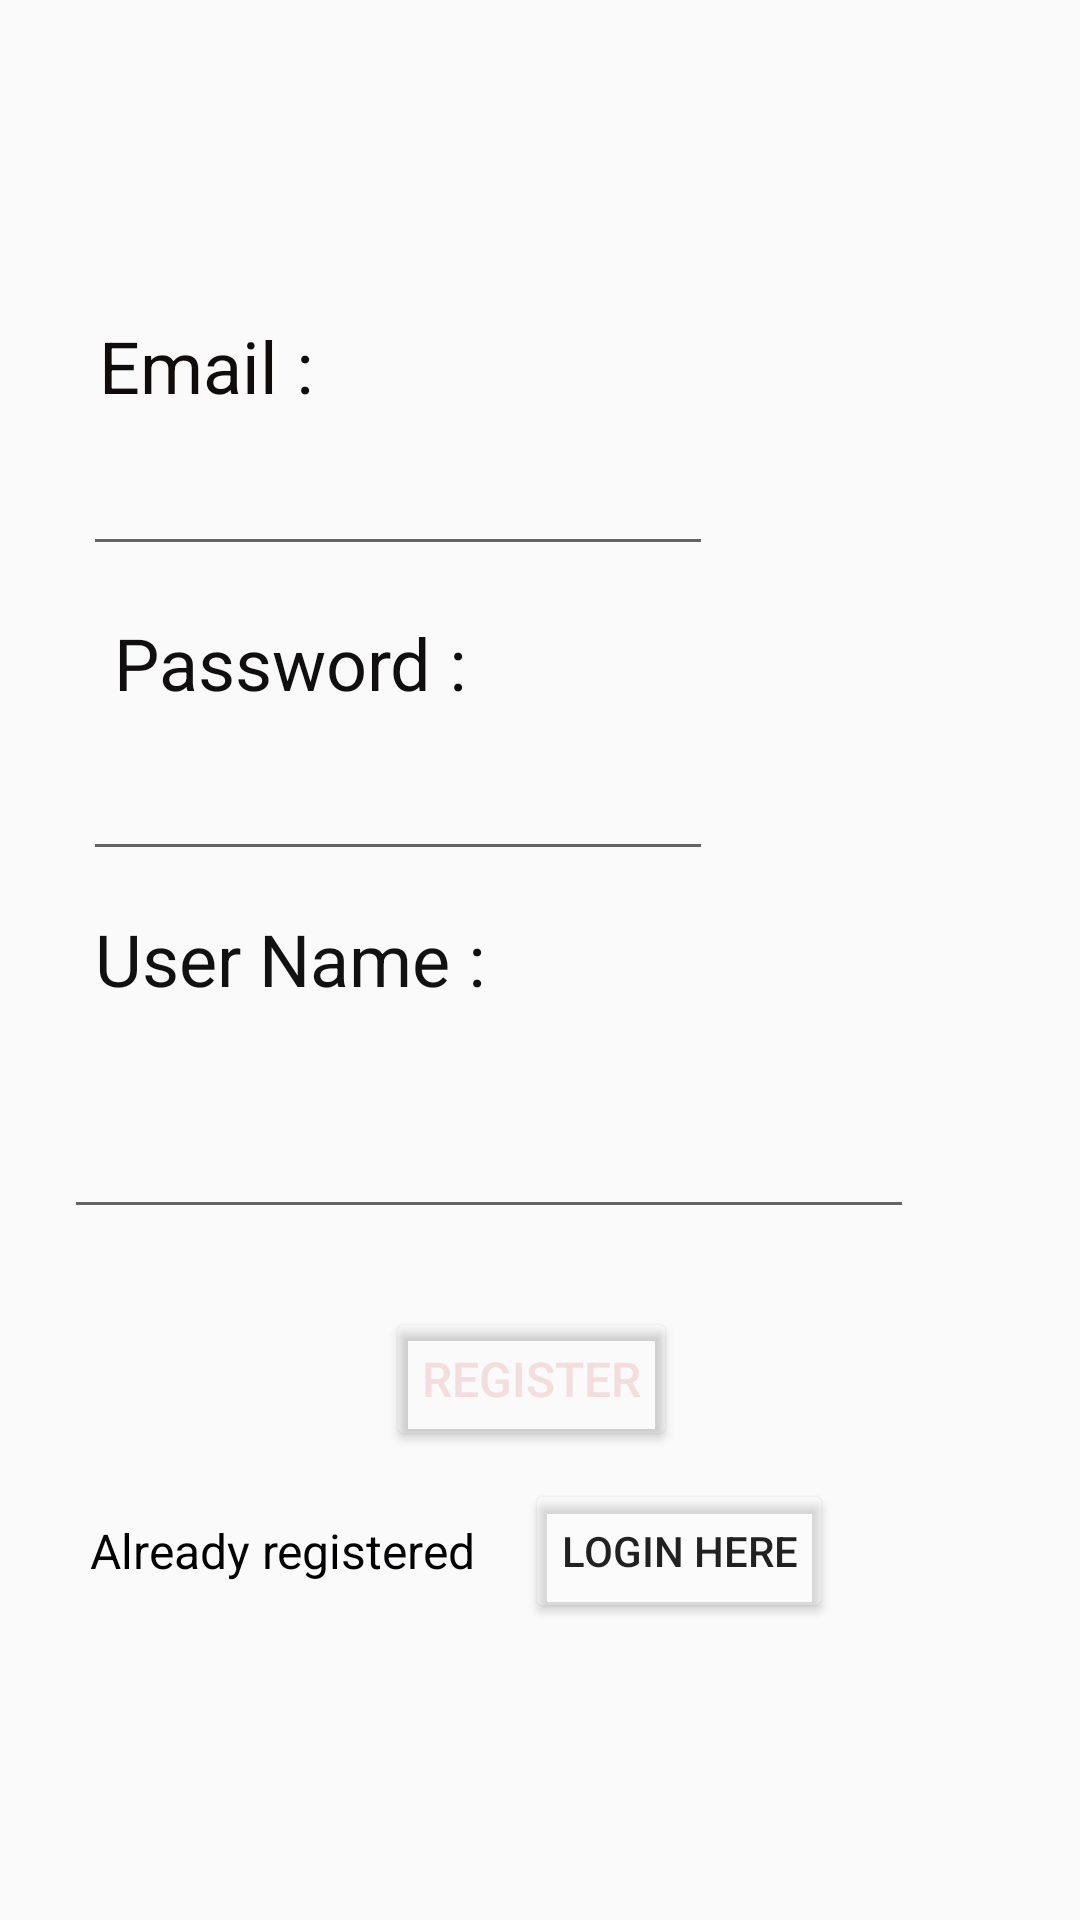

Reconstruct the res/layout file that produces this screen, plus the resources it refers to.
<!-- AndroidManifest.xml: application theme Theme.Write_Out -->
<!-- res/layout/sign_up_file.xml -->
<?xml version="1.0" encoding="utf-8"?>
<androidx.constraintlayout.widget.ConstraintLayout xmlns:android="http://schemas.android.com/apk/res/android"
    xmlns:app="http://schemas.android.com/apk/res-auto"
    xmlns:tools="http://schemas.android.com/tools"
    android:layout_width="match_parent"
    android:layout_height="match_parent">

    <ImageView
        android:id="@+id/imageView2"
        android:layout_width="match_parent"
        android:layout_height="match_parent"
        android:scaleType="centerCrop"
        android:src="@drawable/sign_up_page"
        app:layout_constraintBottom_toBottomOf="parent"
        app:layout_constraintEnd_toEndOf="parent"
        app:layout_constraintHorizontal_bias="0.0"
        app:layout_constraintStart_toStartOf="parent"
        app:layout_constraintTop_toTopOf="parent"
        app:layout_constraintVertical_bias="0.0" />

    <TextView
        android:id="@+id/textView"
        android:layout_width="wrap_content"
        android:layout_height="wrap_content"
        android:text="Email :"
        android:textColor="#100C0C"
        android:textSize="24sp"
        app:layout_constraintBottom_toBottomOf="parent"
        app:layout_constraintEnd_toEndOf="parent"
        app:layout_constraintHorizontal_bias="0.114"
        app:layout_constraintStart_toStartOf="parent"
        app:layout_constraintTop_toTopOf="parent"
        app:layout_constraintVertical_bias="0.174" />

    <TextView
        android:id="@+id/textView2"
        android:layout_width="wrap_content"
        android:layout_height="wrap_content"
        android:text=" Password : "
        android:textColor="#100E0E"
        android:textSize="24sp"
        app:layout_constraintBottom_toBottomOf="parent"
        app:layout_constraintEnd_toEndOf="parent"
        app:layout_constraintHorizontal_bias="0.139"
        app:layout_constraintStart_toStartOf="parent"
        app:layout_constraintTop_toTopOf="parent"
        app:layout_constraintVertical_bias="0.337" />

    <EditText
        android:id="@+id/editTextTextEmailAddress2"
        android:layout_width="wrap_content"
        android:layout_height="wrap_content"
        android:ems="10"
        android:inputType="textEmailAddress"
        app:layout_constraintBottom_toBottomOf="parent"
        app:layout_constraintEnd_toEndOf="parent"
        app:layout_constraintHorizontal_bias="0.184"
        app:layout_constraintStart_toStartOf="parent"
        app:layout_constraintTop_toTopOf="parent"
        app:layout_constraintVertical_bias="0.246" />

    <EditText
        android:id="@+id/editTextTextPassword2"
        android:layout_width="wrap_content"
        android:layout_height="wrap_content"
        android:ems="10"
        android:inputType="textPassword"
        app:layout_constraintBottom_toBottomOf="parent"
        app:layout_constraintEnd_toEndOf="parent"
        app:layout_constraintHorizontal_bias="0.184"
        app:layout_constraintStart_toStartOf="parent"
        app:layout_constraintTop_toTopOf="parent"
        app:layout_constraintVertical_bias="0.416" />

    <Button
        android:id="@+id/button4"
        android:layout_width="wrap_content"
        android:layout_height="wrap_content"
        android:text="Register"
        android:textColor="#F4DDDD"
        android:textSize="16sp"
        app:backgroundTint="#12FFFFFF"
        app:iconTint="#F0E9E9"
        app:layout_constraintBottom_toBottomOf="parent"
        app:layout_constraintEnd_toEndOf="parent"
        app:layout_constraintHorizontal_bias="0.489"
        app:layout_constraintStart_toStartOf="parent"
        app:layout_constraintTop_toTopOf="parent"
        app:layout_constraintVertical_bias="0.736" />

    <TextView
        android:id="@+id/textView5"
        android:layout_width="138dp"
        android:layout_height="22dp"
        android:text="Already registered "
        android:textColor="#010002"
        android:textSize="16sp"
        app:layout_constraintBottom_toBottomOf="parent"
        app:layout_constraintEnd_toEndOf="parent"
        app:layout_constraintHorizontal_bias="0.135"
        app:layout_constraintStart_toStartOf="@+id/imageView2"
        app:layout_constraintTop_toTopOf="parent"
        app:layout_constraintVertical_bias="0.819" />

    <Button
        android:id="@+id/button5"
        android:layout_width="wrap_content"
        android:layout_height="wrap_content"
        android:text="Login Here"
        app:backgroundTint="#36FFFFFF"
        app:layout_constraintBottom_toBottomOf="parent"
        app:layout_constraintEnd_toEndOf="parent"
        app:layout_constraintHorizontal_bias="0.68"
        app:layout_constraintStart_toStartOf="parent"
        app:layout_constraintTop_toTopOf="parent"
        app:layout_constraintVertical_bias="0.833" />

    <TextView
        android:id="@+id/textView8"
        android:layout_width="wrap_content"
        android:layout_height="wrap_content"
        android:text="User Name :"
        android:textColor="#121111"
        android:textSize="24sp"
        app:layout_constraintBottom_toBottomOf="parent"
        app:layout_constraintEnd_toEndOf="parent"
        app:layout_constraintHorizontal_bias="0.138"
        app:layout_constraintStart_toStartOf="parent"
        app:layout_constraintTop_toTopOf="parent"
        app:layout_constraintVertical_bias="0.499" />

    <EditText
        android:id="@+id/editTextTextPersonName2"
        android:layout_width="wrap_content"
        android:layout_height="wrap_content"
        android:ems="10"
        android:inputType="textPersonName"
        android:textSize="24sp"
        app:layout_constraintBottom_toBottomOf="parent"
        app:layout_constraintEnd_toEndOf="parent"
        app:layout_constraintHorizontal_bias="0.278"
        app:layout_constraintStart_toStartOf="parent"
        app:layout_constraintTop_toTopOf="parent"
        app:layout_constraintVertical_bias="0.61" />

</androidx.constraintlayout.widget.ConstraintLayout>
<!-- resources referenced by this layout -->
<resources>
  <style name="Theme.Write_Out" parent="Theme.AppCompat.Light.DarkActionBar">
          
          <item name="colorPrimary">#039BE5</item>
          <item name="colorPrimaryVariant">#1E88E5</item>
          <item name="colorOnPrimary">#EB6767</item>
          
          <item name="colorSecondary">@color/teal_200</item>
          <item name="colorSecondaryVariant">@color/teal_700</item>
          <item name="colorOnSecondary">@color/black</item>
          
          <item name="android:statusBarColor" tools:targetApi="l">?attr/colorPrimaryVariant</item>
          
      </style>
  <color name="teal_200">#FF03DAC5</color>
  <color name="teal_700">#FF018786</color>
  <color name="black">#FF000000</color>
</resources>
